Run: headless pygame with SDL's dummy video driver; simulated clock (each Clock.tick advances the game by its frame time, no real sleeping); random seed 0; keys injected as events and as key.get_pressed() state; no mouse input.
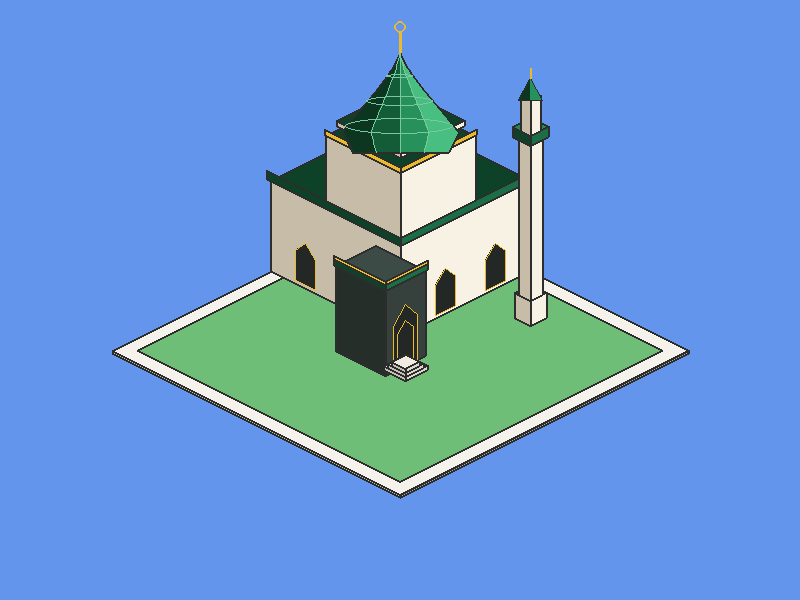
Frame 1 of 4 · flips 1–60 · no input
Frame 2 of 4 · flips 61–180 · tapped SPACE, RETURN · held RIGHT (→), D · screen unchanged from frame 1, image omitted
Frame 3 of 4 · flips 181–300 · held DOWN (↓), S · screen unchanged from frame 2, image omitted
Frame 4 of 4 · flips 301–420 · held LEFT (←), A, UP (↑), W · screen unchanged from frame 3, image omitted

The pygame program that drew these frames:

import pygame
import sys

# =========================================================
# PALET WARNA ISOMETRI REALSITIS (Gradasi Cahaya 3D)
# =========================================================
# Kubah Hijau Zamrud (3D Spherikal Perspektif)
DOME_DARK        = (12, 54, 32)     # Sisi kiri/belakang pekat
DOME_MED         = (20, 92, 56)     # Sisi tengah
DOME_LIGHT       = (38, 145, 90)    # Sisi kanan depan (terkena cahaya)
DOME_HILITE      = (72, 190, 128)   # Kilauan pantulan matahari matahari
DOME_GRID        = (120, 200, 160)  # Jala tekstur kubah

# Dinding Mewah Isometrik (Krim / Beige)
WALL_SHADOW_LEFT = (198, 188, 168)  # Dinding Sisi Kiri (Gelap/Membelakangi Cahaya)
WALL_LIGHT_RIGHT = (248, 242, 228)  # Dinding Sisi Kanan (Terang/Menghadap Cahaya)
WALL_BASE_MID    = (226, 216, 198)  # Warna pembatas / transisi sudut
ARCH_VOID        = (35, 40, 38)     # Kedalaman lubang pintu/jendela gelap

# Atap & List Isometrik (Hijau Tua)
ROOF_DARK_LEFT   = (14, 66, 40)     # Atap miring sisi kiri
ROOF_LIGHT_RIGHT = (28, 110, 70)    # Atap miring sisi kanan
GOLD_ORAMENT     = (235, 185, 45)   # Bulan sabit emas puncak

# Vegetasi Alam
GRASS_BASE       = (110, 190, 120)  # Hijau rumput segar disamakan dengan taman


def draw_iso_block(surface, cx, cy, w_left, w_right, h, c_left, c_right, c_top=None, scale=1.0):
    """
    Helper untuk menggambar balok gedung 3D Isometrik (Menyamping).
    cx, cy: Titik sudut depan bawah gedung
    """
    w_left = int(w_left * scale)
    w_right = int(w_right * scale)
    h = int(h * scale)

    # Titik sudut bawah
    p_front_bottom = (cx, cy)
    p_left_bottom  = (cx - w_left, cy - w_left // 2)
    p_right_bottom = (cx + w_right, cy - w_right // 2)
    p_back_bottom  = (cx - w_left + w_right, cy - (w_left // 2) - (w_right // 2))

    # Titik sudut atas (vertikal ditarik ke atas sebesar h)
    p_front_top = (cx, cy - h)
    p_left_top  = (cx - w_left, cy - w_left // 2 - h)
    p_right_top = (cx + w_right, cy - w_right // 2 - h)
    p_back_top  = (cx - w_left + w_right, cy - (w_left // 2) - (w_right // 2) - h)

    # Gambaran Sisi Dinding Kiri (Shadow)
    pygame.draw.polygon(surface, c_left, [p_front_bottom, p_left_bottom, p_left_top, p_front_top])
    pygame.draw.polygon(surface, (45, 45, 45), [p_front_bottom, p_left_bottom, p_left_top, p_front_top], max(1, int(2 * scale)))
    
    # Gambaran Sisi Dinding Kanan (Light)
    pygame.draw.polygon(surface, c_right, [p_front_bottom, p_right_bottom, p_right_top, p_front_top])
    pygame.draw.polygon(surface, (45, 45, 45), [p_front_bottom, p_right_bottom, p_right_top, p_front_top], max(1, int(2 * scale)))
    
    # Gambaran Sisi Atap Atas (Jika ditentukan)
    if c_top:
        pygame.draw.polygon(surface, c_top, [p_front_top, p_left_top, p_back_top, p_right_top])
        pygame.draw.polygon(surface, (45, 45, 45), [p_front_top, p_left_top, p_back_top, p_right_top], max(1, int(2 * scale)))


def draw_iso_arch(surface, cx, cy, h_base, w_half, h_arch, side='right', scale=1.0):
    """Menggambar pintu/jendela busur melengkung yang mengikuti arah miring dinding isometrik."""
    dx = int(w_half * scale)
    # Jika side == 'right', dinding miring ke kanan atas (dy harus negatif agar titik kanan lebih tinggi di y)
    # Jika side == 'left', dinding miring ke kiri atas (dy harus positif agar titik kiri lebih tinggi di y)
    dy = -dx // 2 if side == 'right' else dx // 2
    h_base = int(h_base * scale)
    h_arch = int(h_arch * scale)

    # Poligon Rongga Pintu
    pts = [
        (cx - dx, cy - dy),
        (cx + dx, cy + dy),
        (cx + dx, cy + dy - h_base),
        (cx, cy - h_base - h_arch),
        (cx - dx, cy - dy - h_base)
    ]
    pygame.draw.polygon(surface, ARCH_VOID, pts)
    pygame.draw.polygon(surface, GOLD_ORAMENT, pts, max(1, int(1 * scale)))


def draw_iso_minaret(surface, cx, cy, size, height, scale=1.0):
    """Menggambar satu tiang menara bulat-segiempat 3D menyamping."""
    half = int((size // 2) * scale)
    # Pondasi Bawah Menara
    draw_iso_block(surface, cx, cy, half + int(4 * scale), half + int(4 * scale), int(25 * scale), WALL_SHADOW_LEFT, WALL_LIGHT_RIGHT, ROOF_DARK_LEFT, scale=1.0)
    # Tiang Panjang Utama
    draw_iso_block(surface, cx, cy - int(25 * scale), half, half, int(height * scale), WALL_SHADOW_LEFT, WALL_LIGHT_RIGHT, scale=1.0)
    
    # Pembatas Balkon Tengah
    by = cy - int(25 * scale) - int(height * scale)
    draw_iso_block(surface, cx, by, half + int(6 * scale), half + int(6 * scale), int(10 * scale), ROOF_DARK_LEFT, ROOF_LIGHT_RIGHT, (35, 135, 80), scale=1.0)
    
    # Tiang Menara Bagian Atas
    draw_iso_block(surface, cx, by - int(10 * scale), half - int(2 * scale), half - int(2 * scale), int(35 * scale), WALL_SHADOW_LEFT, WALL_LIGHT_RIGHT, scale=1.0)
    
    # Atap Kubah Kecil Menara (Berbentuk Kerucut Isometrik)
    ty = by - int(45 * scale)
    pygame.draw.polygon(surface, DOME_DARK, [(cx - half, ty), (cx, ty - int(22 * scale)), (cx, ty), (cx - half, ty)])
    pygame.draw.polygon(surface, DOME_LIGHT, [(cx, ty), (cx, ty - int(22 * scale)), (cx + half, ty), (cx, ty)])
    pygame.draw.polygon(surface, (45, 45, 45), [(cx - half, ty), (cx, ty - int(22 * scale)), (cx + half, ty)], max(1, int(1 * scale)))
    pygame.draw.line(surface, GOLD_ORAMENT, (cx, ty - int(22 * scale)), (cx, ty - int(32 * scale)), max(1, int(2 * scale)))


def draw_masjid(surface, cx, cy, scale=1.0):
    """
    Merender seluruh Kompleks Masjid Megah 3D dengan Sudut Pandang Menyamping (Isometrik).
    cx, cy: Pusat koordinat alas depan bangunan.
    """

    # =========================================================
    # 1. PEKARANGAN ALAS (Isometrik Rhombus Rapi, Tanpa Pohon)
    # =========================================================
    def iso(u, v, w):
        return cx + (u - v) * 1.6 * scale, cy + ((u + v) * 0.8 - w) * scale

    L_out = 90
    L_in = 82
    thickness = 3

    # Alas Paving Putih Luar (Ketebalan 3px)
    base_top = [(-L_out, -L_out, 0), (L_out, -L_out, 0), (L_out, L_out, 0), (-L_out, L_out, 0)]
    base_left = [(-L_out, L_out, -thickness), (L_out, L_out, -thickness), (L_out, L_out, 0), (-L_out, L_out, 0)]
    base_right = [(L_out, -L_out, -thickness), (L_out, L_out, -thickness), (L_out, L_out, 0), (L_out, -L_out, 0)]

    pygame.draw.polygon(surface, (195, 190, 180), [iso(u, v, w) for u, v, w in base_left])
    pygame.draw.polygon(surface, (175, 170, 160), [iso(u, v, w) for u, v, w in base_right])
    pygame.draw.polygon(surface, (45, 45, 45), [iso(u, v, w) for u, v, w in base_left], max(1, int(2 * scale)))
    pygame.draw.polygon(surface, (45, 45, 45), [iso(u, v, w) for u, v, w in base_right], max(1, int(2 * scale)))
    
    # Atap Paving Putih
    pygame.draw.polygon(surface, (245, 242, 235), [iso(u, v, w) for u, v, w in base_top])
    pygame.draw.polygon(surface, (45, 45, 45), [iso(u, v, w) for u, v, w in base_top], max(1, int(2 * scale)))

    # Alas Rumput Hijau Dalam
    grass_top = [(-L_in, -L_in, 0), (L_in, -L_in, 0), (L_in, L_in, 0), (-L_in, L_in, 0)]
    pygame.draw.polygon(surface, GRASS_BASE, [iso(u, v, w) for u, v, w in grass_top])
    pygame.draw.polygon(surface, (45, 45, 45), [iso(u, v, w) for u, v, w in grass_top], max(1, int(2 * scale)))



    # =========================================================
    # 3. GEDUNG UTAMA SAYAP KIRI & KANAN (Main Hull Wings)
    # =========================================================
    draw_iso_block(surface, cx, cy - 15 * scale, 130, 130, 90, WALL_SHADOW_LEFT, WALL_LIGHT_RIGHT, ROOF_DARK_LEFT, scale=scale)

    # Jendela Lengkung Isometrik pada Dinding Sayap (Miring Mengikuti Sudut Dinding)
    draw_iso_arch(surface, cx - 45 * scale, cy - 40 * scale, 30, 10, 12, side='left', scale=scale)
    draw_iso_arch(surface, cx - 95 * scale, cy - 65 * scale, 30, 10, 12, side='left', scale=scale)
    draw_iso_arch(surface, cx + 45 * scale, cy - 40 * scale, 30, 10, 12, side='right', scale=scale)
    draw_iso_arch(surface, cx + 95 * scale, cy - 65 * scale, 30, 10, 12, side='right', scale=scale)

    # List Atap Atas Tambahan
    draw_iso_block(surface, cx, cy - 105 * scale, 134, 134, 8, ROOF_DARK_LEFT, ROOF_LIGHT_RIGHT, scale=scale)

    # =========================================================
    # 4. STRUKTUR LANTAI DUA / DRUM KUBAH PUSAT (Ditinggikan)
    # =========================================================
    draw_iso_block(surface, cx, cy - 113 * scale, 75, 75, 65, WALL_SHADOW_LEFT, WALL_LIGHT_RIGHT, ROOF_DARK_LEFT, scale=scale)
    draw_iso_block(surface, cx, cy - 178 * scale, 76, 76, 5, GOLD_ORAMENT, GOLD_ORAMENT, scale=scale)

    # =========================================================
    # 5. KUBAH UTAMA 3D SIMETRIS & RAPI (Dinaikkan & Ditinggikan)
    # =========================================================
    # Lempengan leher kubah (neck pedestal)
    draw_iso_block(surface, cx, cy - 193 * scale, 64, 64, 5, WALL_SHADOW_LEFT, WALL_LIGHT_RIGHT, ROOF_DARK_LEFT, scale=scale)
    
    dome_center_y = cy - 198 * scale
    
    def get_dome_r(z):
        if z < 20 * scale:
            return (48 + 10 * (z / (20.0 * scale))) * scale
        else:
            t = (z - 20 * scale) / (80.0 * scale)
            t = max(0.0, min(1.0, t))
            return 58 * (1.0 - t) * (1.0 - t * t * 0.5) * scale

    # 4 sayatan warna vertikal untuk gradasi cahaya
    slices = [
        (-1.0, -0.5, DOME_DARK),
        (-0.5, 0.0, DOME_MED),
        (0.0, 0.5, DOME_LIGHT),
        (0.5, 1.0, DOME_HILITE)
    ]
    
    H_dome = int(100 * scale)  # Tinggi ditinggikan dari 85 menjadi 100 agar lebih megah
    
    # Gambar sayatan gradasi
    for f_left, f_right, color in slices:
        pts = []
        for z in range(0, H_dome + 1, 2):
            r = get_dome_r(z)
            pts.append((cx + r * f_left, dome_center_y - z))
        for z in range(H_dome, -1, -2):
            r = get_dome_r(z)
            pts.append((cx + r * f_right, dome_center_y - z))
        pygame.draw.polygon(surface, color, pts)
    
    # Outline luar kubah
    outer_pts = []
    for z in range(0, H_dome + 1, 2):
        r = get_dome_r(z)
        outer_pts.append((cx - r, dome_center_y - z))
    for z in range(H_dome, -1, -2):
        r = get_dome_r(z)
        outer_pts.append((cx + r, dome_center_y - z))
    pygame.draw.polygon(surface, (45, 45, 45), outer_pts, max(1, int(2 * scale)))

    # Jala/Grid Tekstur Kubah
    # Lingkaran Latitudinal (Ring)
    for z_ring in [int(25 * scale), int(50 * scale), int(75 * scale)]:
        r_ring = get_dome_r(z_ring)
        pygame.draw.ellipse(surface, DOME_GRID, (cx - r_ring, dome_center_y - z_ring - r_ring * 0.15, 2 * r_ring, r_ring * 0.3), max(1, int(1 * scale)))

    # Garis Longitudinal (Vertikal melengkung)
    for f_long in [-0.5, 0.0, 0.5]:
        pts_long = []
        for z in range(0, H_dome + 1, 3):
            r = get_dome_r(z)
            pts_long.append((cx + r * f_long, dome_center_y - z))
        pygame.draw.lines(surface, DOME_GRID, False, pts_long, max(1, int(1 * scale)))

    # Bulan Sabit Spire Emas di Puncak
    pygame.draw.line(surface, GOLD_ORAMENT, (cx, dome_center_y - H_dome), (cx, dome_center_y - H_dome - int(20 * scale)), max(1, int(3 * scale)))
    pygame.draw.circle(surface, GOLD_ORAMENT, (cx, dome_center_y - H_dome - int(25 * scale)), int(6 * scale), max(1, int(2 * scale)))

    # =========================================================
    # 6. GAPURA / PORTAL MASUK DEPAN
    # =========================================================
    portal_x = cx - 15 * scale
    portal_y = cy + 25 * scale
    
    draw_iso_block(surface, portal_x, portal_y, 50, 40, 85, (38, 46, 42), (54, 64, 60), (60, 75, 70), scale=scale)
    draw_iso_block(surface, portal_x, portal_y - 85 * scale, 52, 42, 6, ROOF_DARK_LEFT, ROOF_LIGHT_RIGHT, scale=scale)
    draw_iso_block(surface, portal_x, portal_y - 91 * scale, 52, 42, 3, GOLD_ORAMENT, GOLD_ORAMENT, scale=scale)

    # Pintu utama dirapikan di tengah dinding kanan (portal_y - 10)
    draw_iso_arch(surface, portal_x + 20 * scale, portal_y - 10 * scale, 45, 12, 16, side='right', scale=scale)
    draw_iso_arch(surface, portal_x + 20 * scale, portal_y - 10 * scale, 35, 8, 10, side='right', scale=scale)

    # =========================================================
    # 7. MENARA DEPAN KANAN (Forefront Minaret)
    # =========================================================
    draw_iso_minaret(surface, cx + 130 * scale, cy - 25 * scale, 24, 155, scale=scale)

    # =========================================================
    # 8. ELEMEN DETAIL TANGGA (3D Blocky Staircase di depan pintu)
    # =========================================================
    # Tangga diposisikan tepat di bawah pintu masuk pada dinding kanan portal
    # Portal front-bottom = (portal_x, portal_y), door di portal_x+20
    # Dinding kanan miring ke kanan-atas: titik bawah pintu ~(portal_x+20, portal_y - 0.5*20) = (portal_x+20, portal_y-10)
    stair_cx = portal_x + 20
    stair_base_y = portal_y - 5 * scale
    draw_iso_block(surface, stair_cx, stair_base_y + 10 * scale, 22, 22, 4, (195, 190, 180), (220, 215, 205), (240, 235, 225), scale=scale)
    draw_iso_block(surface, stair_cx, stair_base_y + 6 * scale, 18, 18, 4, (195, 190, 180), (220, 215, 205), (240, 235, 225), scale=scale)
    draw_iso_block(surface, stair_cx, stair_base_y + 2 * scale, 14, 14, 4, (195, 190, 180), (220, 215, 205), (240, 235, 225), scale=scale)


# ================= SCRIPT EKSEKUSI (Bisa dirun mandiri) =================
if __name__ == "__main__":
    pygame.init()
    screen = pygame.display.set_mode((800, 600))
    pygame.display.set_caption("Desain Kompleks Masjid 3D")
    clock = pygame.time.Clock()

    while True:
        screen.fill((100, 149, 237))
        
        for event in pygame.event.get():
            if event.type == pygame.QUIT:
                pygame.quit()
                sys.exit()

        draw_masjid(screen, 400, 350)

        pygame.display.flip()
        clock.tick(30)
